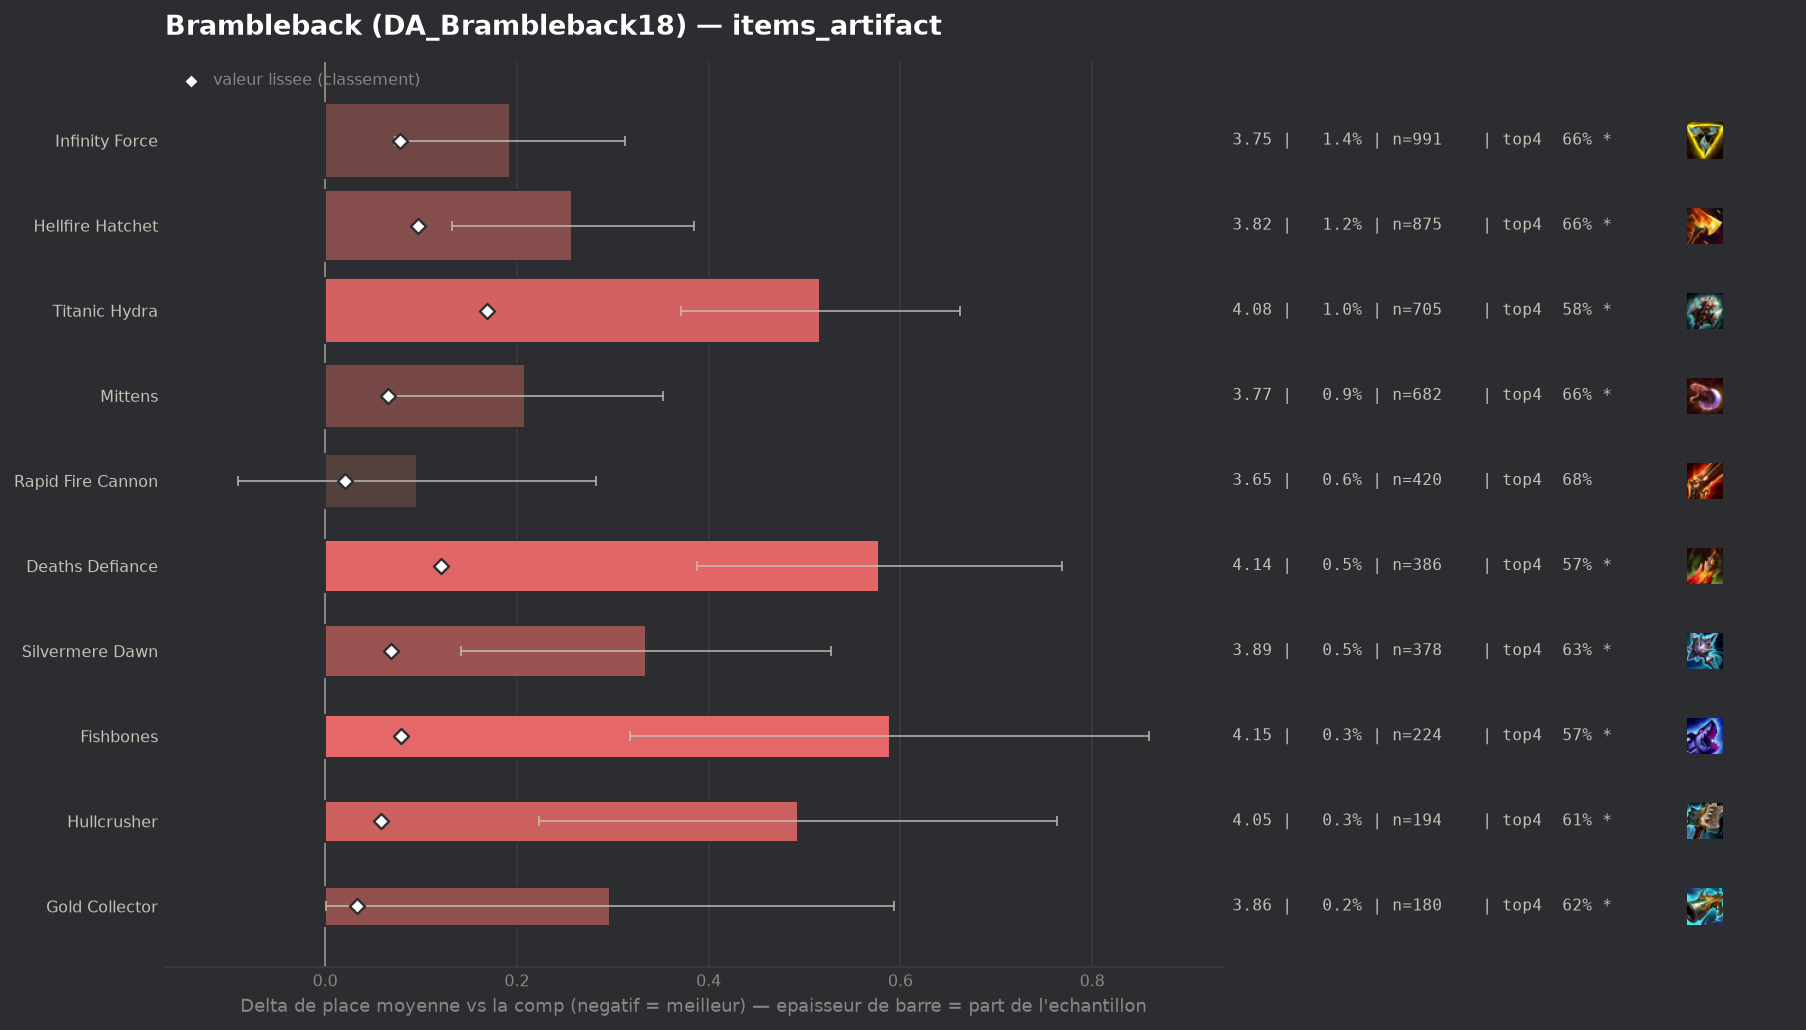

Values plotted in this chart, from the file beside it:
group, label, n, share, avg_place, shrunk_avg, score, d_avg, d_avg_pess, impact, d_top4, win, top2, top4, sd, z, p, significant
, Zhonyas Paradox, 102, 0.001402, 3.637, 3.564, 0.005, 0.078, 0.0, -0.0, -0.042, 0.1765, 0.3627, 0.6569, 2.085, 0.38, 0.7042, False
, Wits End, 112, 0.001539, 3.777, 3.574, 0.016, 0.218, 0.0, -0.0, -0.0381, 0.0893, 0.2857, 0.6607, 1.85, 1.25, 0.2129, False
, Gamblers Blade, 54, 0.0007421, 4.037, 3.576, 0.017, 0.478, 0.0, -0.0, -0.1062, 0.1296, 0.2963, 0.5926, 2.099, 1.67, 0.0942, False
populaire, Rapid Fire Cannon, 420, 0.005772, 3.655, 3.58, 0.021, 0.096, 0.0, -0.0001, -0.0155, 0.1571, 0.331, 0.6833, 1.949, 1.01, 0.3143, False
, Navori Flickerblade, 92, 0.001264, 3.978, 3.584, 0.025, 0.419, 0.023, -0.0, -0.0249, 0.0978, 0.2391, 0.6739, 1.939, 2.07, 0.03813, True
populaire, Gold Collector, 180, 0.002474, 3.856, 3.591, 0.033, 0.297, 0.001, -0.0001, -0.0766, 0.1333, 0.3111, 0.6222, 2.022, 1.97, 0.04926, True
, Artifact Talisman Of Ascension, 108, 0.001484, 4.139, 3.599, 0.04, 0.58, 0.253, -0.0001, -0.1155, 0.0463, 0.2037, 0.5833, 1.734, 3.47, 0.00052, True
populaire, Hullcrusher, 194, 0.002666, 4.052, 3.617, 0.058, 0.493, 0.223, -0.0002, -0.0854, 0.0928, 0.232, 0.6134, 1.918, 3.57, 0.00035, True
, Seekers Armguard, 145, 0.001993, 4.221, 3.619, 0.06, 0.662, 0.352, -0.0001, -0.1402, 0.069, 0.1931, 0.5586, 1.903, 4.18, 3e-05, True
populaire, Mittens, 682, 0.009373, 3.767, 3.625, 0.066, 0.208, 0.064, -0.0006, -0.0405, 0.1202, 0.3123, 0.6584, 1.912, 2.83, 0.00468, True
populaire, Silvermere Dawn, 378, 0.005195, 3.894, 3.628, 0.069, 0.335, 0.142, -0.0004, -0.0692, 0.1058, 0.2963, 0.6296, 1.909, 3.41, 0.00066, True
populaire, Infinity Force, 991, 0.01362, 3.752, 3.637, 0.078, 0.193, 0.073, -0.0011, -0.0369, 0.1231, 0.3098, 0.662, 1.914, 3.15, 0.00162, True
populaire, Fishbones, 224, 0.003078, 4.147, 3.637, 0.079, 0.589, 0.318, -0.0002, -0.1274, 0.1205, 0.25, 0.5714, 2.064, 4.26, 2e-05, True
populaire, Hellfire Hatchet, 875, 0.01203, 3.817, 3.656, 0.097, 0.258, 0.132, -0.0012, -0.0417, 0.1063, 0.2777, 0.6571, 1.898, 4.0, 6e-05, True
populaire, Deaths Defiance, 386, 0.005305, 4.137, 3.68, 0.121, 0.578, 0.388, -0.0006, -0.1289, 0.1062, 0.2306, 0.5699, 1.903, 5.96, 0.0, True
populaire, Titanic Hydra, 705, 0.009689, 4.075, 3.727, 0.169, 0.516, 0.371, -0.0016, -0.1173, 0.0908, 0.2539, 0.5816, 1.965, 6.95, 0.0, True
